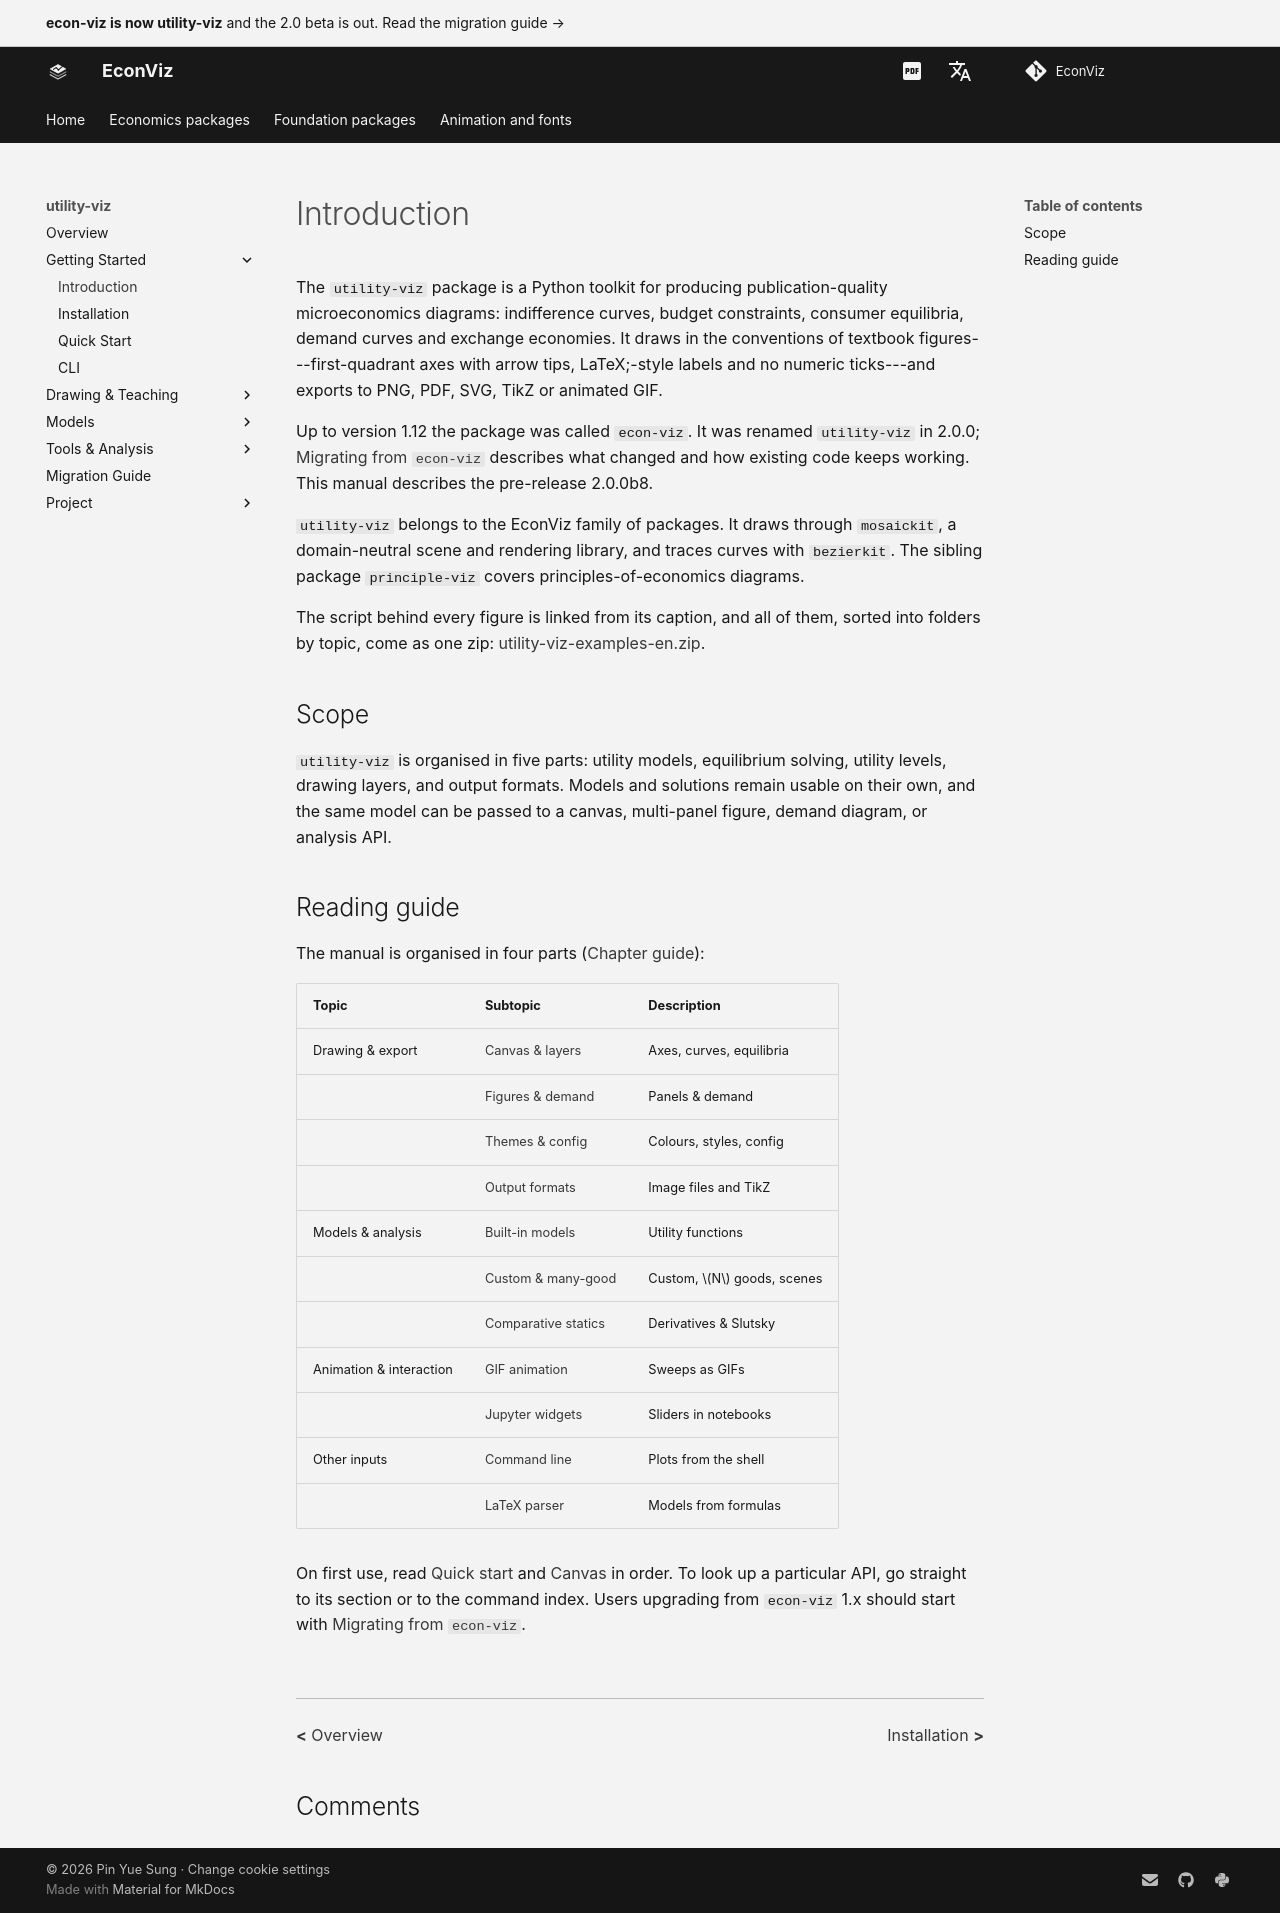

repository: EconViz/econ-viz-docs · page: utility-viz/guides/introduction/index.html · generator: mkdocs

---
seo_title: "Introduction"
---

# Introduction

<span id="sec-intro"></span>

The `utility-viz` package is a Python toolkit for producing
publication-quality microeconomics diagrams: indifference curves, budget
constraints, consumer equilibria, demand curves and exchange economies. It
draws in the conventions of textbook figures---first-quadrant axes with
arrow tips, LaTeX;-style labels and no numeric ticks---and exports to PNG,
PDF, SVG, TikZ or animated GIF.

Up to version 1.12 the package was called `econ-viz`. It was
renamed `utility-viz` in 2.0.0; [Migrating from `econ-viz`](../getting-started/installation.md#sec-migrate) describes what changed
and how existing code keeps working. This manual describes the pre-release
2.0.0b8.

`utility-viz` belongs to the EconViz family of packages. It
draws through `mosaickit`, a domain-neutral scene and rendering
library, and traces curves with `bezierkit`. The sibling package
`principle-viz` covers principles-of-economics diagrams.

The script behind every figure is linked from its caption, and all of them, sorted into folders by topic, come as one zip: [utility-viz-examples-en.zip](https://econ-viz.org/assets/utility-viz/agora/utility-viz-examples-en.zip).

## Scope

`utility-viz` is organised in five parts: utility models, equilibrium solving, utility levels, drawing layers, and output formats. Models and solutions remain usable on their own, and the same model can be passed to a canvas, multi-panel figure, demand diagram, or analysis API.

## Reading guide

The manual is organised in four parts ([Chapter guide](introduction.md#tab-guide)):

<span id="tab-guide"></span>

| Topic | Subtopic | Description |
| --- | --- | --- |
| Drawing & export | [Canvas & layers](canvas.md#sec-canvas) | Axes, curves, equilibria |
|  | [Figures & demand](consumer.md#sec-figures) | Panels & demand |
|  | [Themes & config](themes.md#sec-themes) | Colours, styles, config |
|  | [Output formats](export.md#sec-export) | Image files and TikZ |
| Models & analysis | [Built-in models](../models/index.md#sec-models) | Utility functions |
|  | [Custom & many-good](../models/advanced.md#sec-advanced) | Custom, $N$ goods, scenes |
|  | [Comparative statics](../tools/analysis.md#sec-analysis) | Derivatives & Slutsky |
| Animation & interaction | [GIF animation](animation.md#sec-animation) | Sweeps as GIFs |
|  | [Jupyter widgets](interactive.md#sec-widgets) | Sliders in notebooks |
| Other inputs | [Command line](../getting-started/cli.md#sec-cli) | Plots from the shell |
|  | [LaTeX parser](../tools/latex.md#sec-latex) | Models from formulas |

On first use, read [Quick start](../getting-started/quickstart.md#sec-quickstart) and [Canvas](canvas.md#sec-canvas) in order. To look up a
particular API, go straight to its section or to the command index.
Users upgrading from `econ-viz` 1.x should start with
[Migrating from `econ-viz`](../getting-started/installation.md#sec-migrate).
